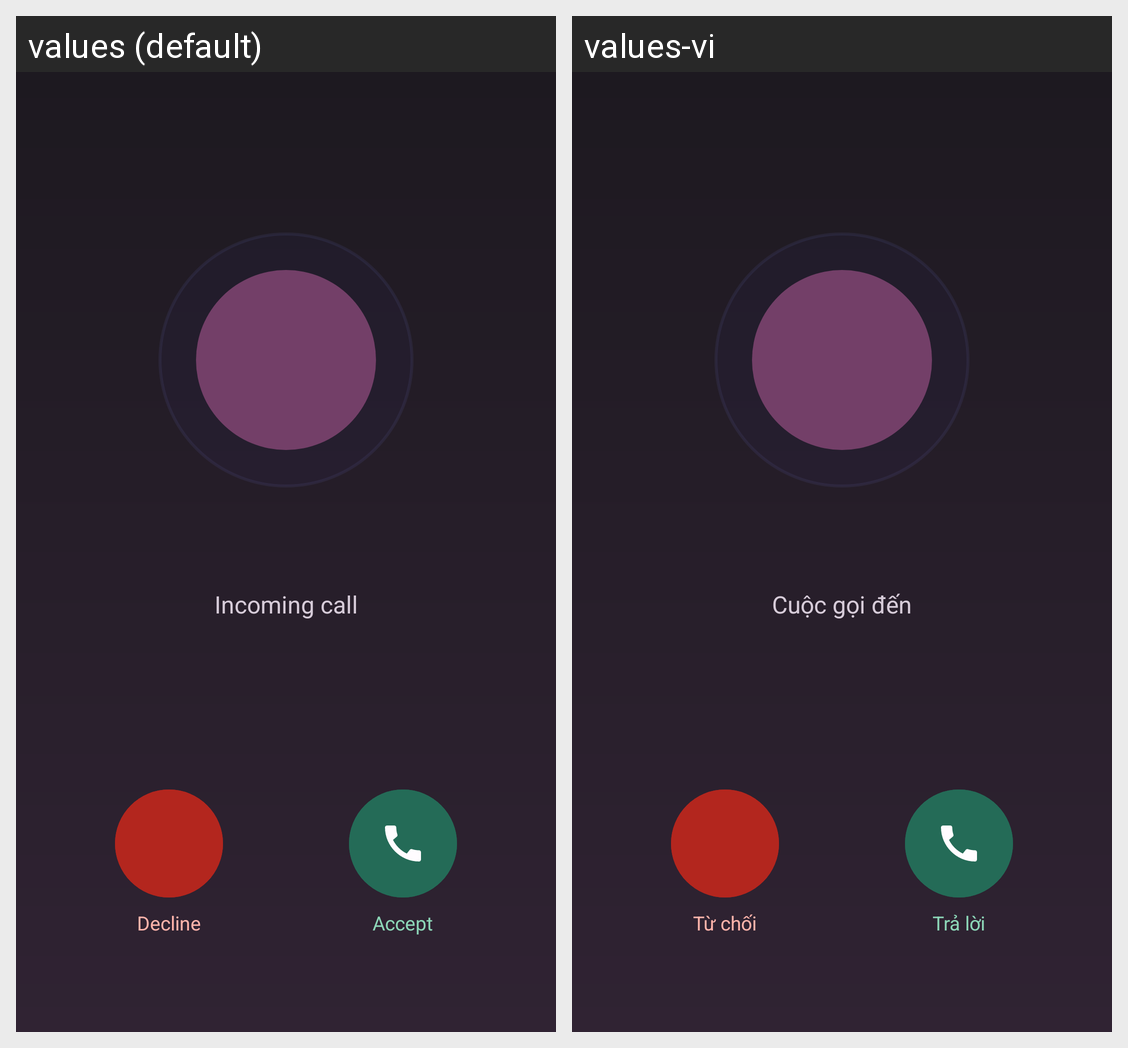

Strings drawn on this Android screen and how each of the app's shown locales translates them:
Android screen res/layout/activity_incoming_call.xml rendered under 2 locales, left to right: values (default), values-vi. Device: Nexus 5 (rendered at 1080×1920; each locale shown at half size, 540×960, under a caption strip naming it); theme Theme.NexaChat.Call.
Strings drawn on this screen, with the default value and each locale's value (text and hints the layout hard-codes, and strings that could not be matched under every locale, appear in the picture but are not listed):

call_state_incoming
  values: Incoming call
  values-vi: Cuộc gọi đến

call_decline
  values: Decline
  values-vi: Từ chối

call_accept
  values: Accept
  values-vi: Trả lời
